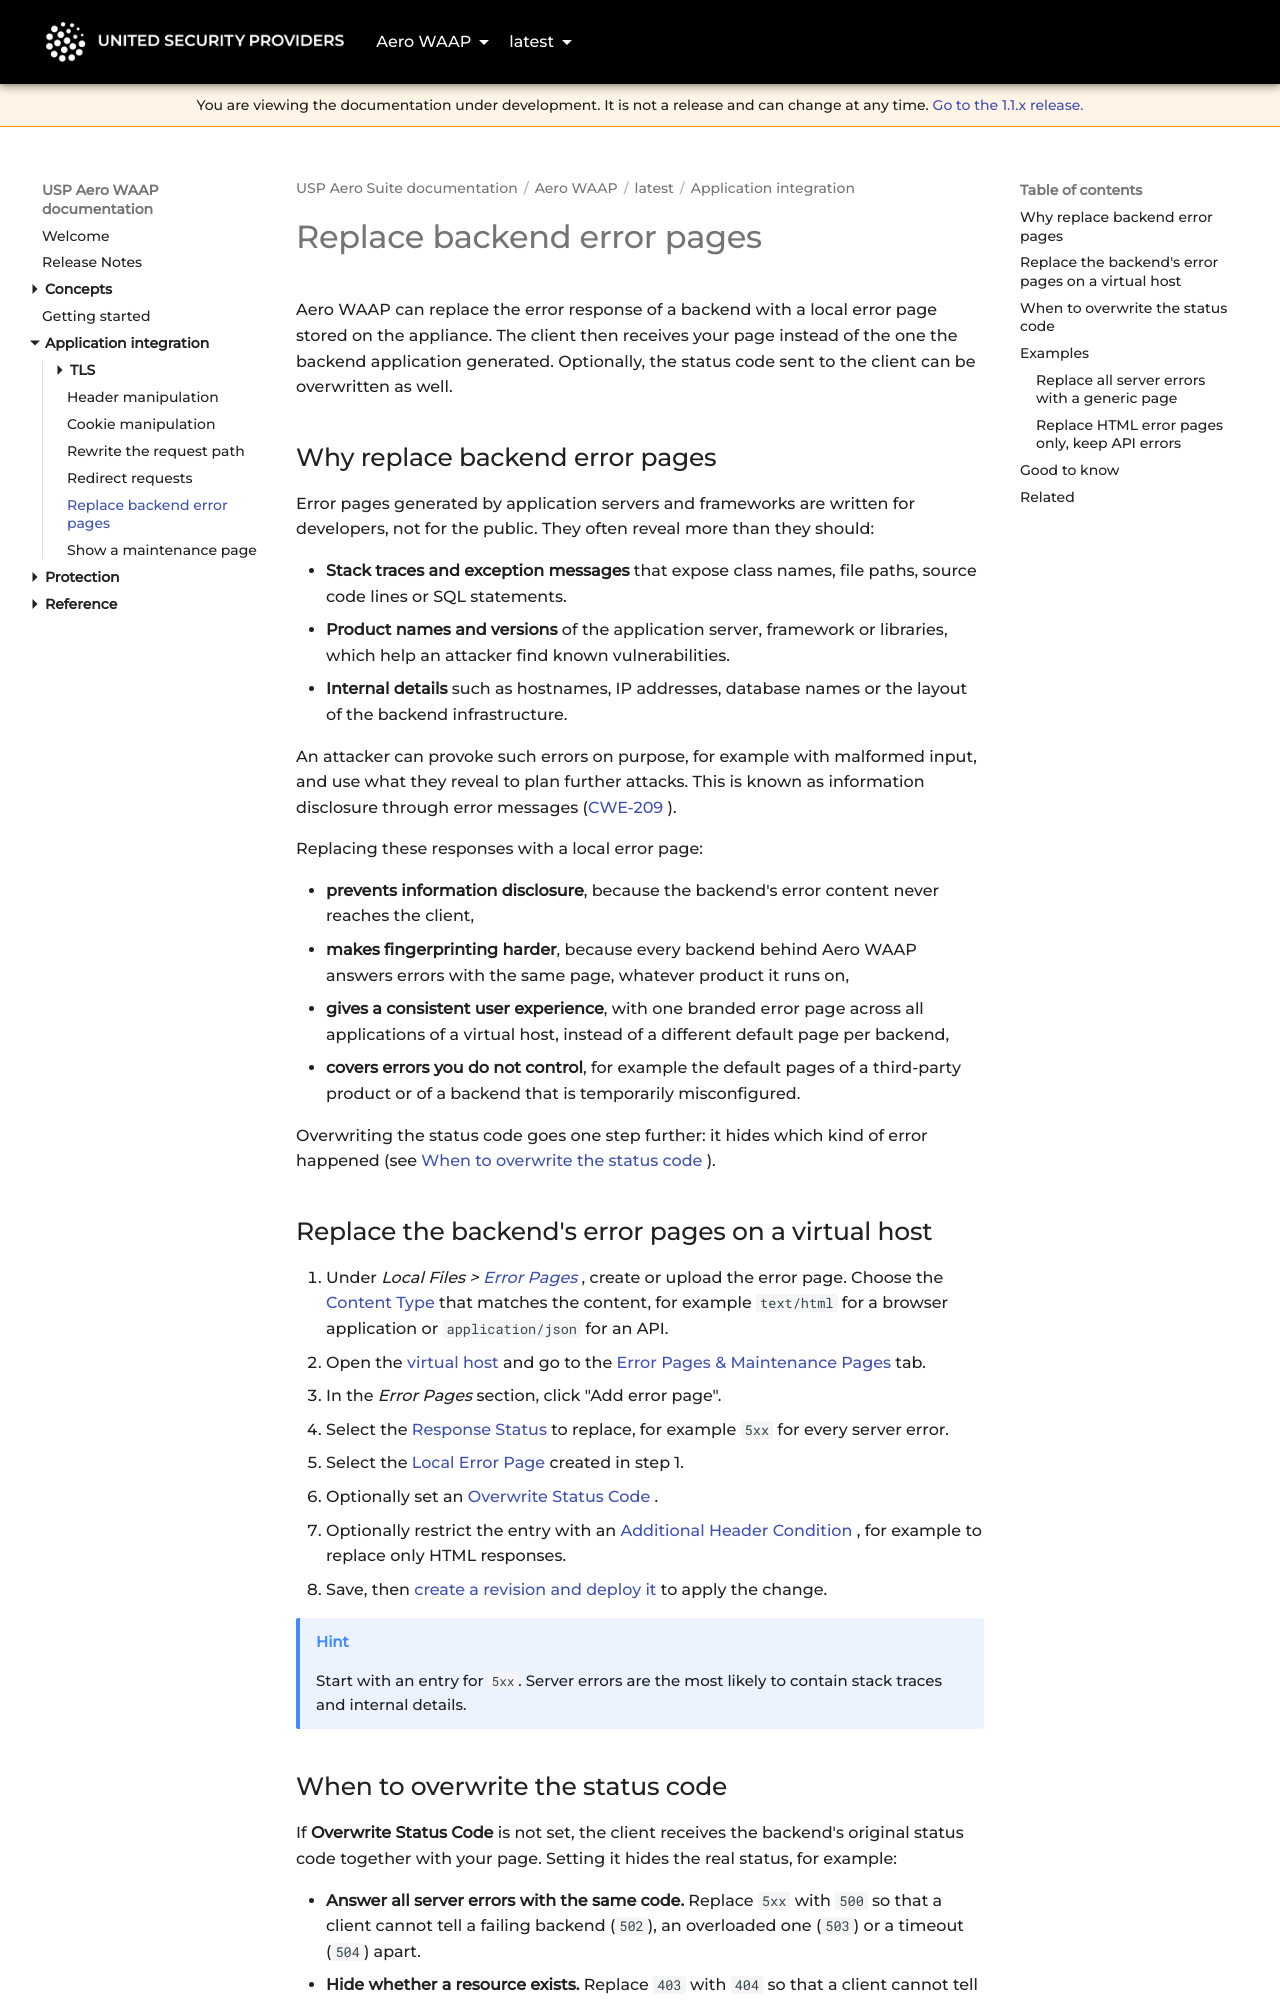

repository: united-security-providers/usp-aero · page: waap/latest/application-integration/local-error-page/index.html · generator: mkdocs

---
title: "Replace backend error pages"
weight: 65
---

# Replace backend error pages

Aero WAAP can replace the error response of a backend with a local error page stored on the appliance. The client
then receives your page instead of the one the backend application generated. Optionally, the status code sent to the
client can be overwritten as well.

## Why replace backend error pages

Error pages generated by application servers and frameworks are written for developers, not for the public. They
often reveal more than they should:

- **Stack traces and exception messages** that expose class names, file paths, source code lines or SQL statements.
- **Product names and versions** of the application server, framework or libraries, which help an attacker find
  known vulnerabilities.
- **Internal details** such as hostnames, IP addresses, database names or the layout of the backend infrastructure.

An attacker can provoke such errors on purpose, for example with malformed input, and use what they reveal to plan
further attacks. This is known as information disclosure through error messages
([CWE-209](https://cwe.mitre.org/data/definitions/209.html)).

Replacing these responses with a local error page:

- **prevents information disclosure**, because the backend's error content never reaches the client,
- **makes fingerprinting harder**, because every backend behind Aero WAAP answers errors with the same page,
  whatever product it runs on,
- **gives a consistent user experience**, with one branded error page across all applications of a virtual host,
  instead of a different default page per backend,
- **covers errors you do not control**, for example the default pages of a third-party product or of a backend that
  is temporarily misconfigured.

Overwriting the status code goes one step further: it hides which kind of error happened (see
[When to overwrite the status code](#when-to-overwrite-the-status-code)).

## Replace the backend's error pages on a virtual host

1. Under *Local Files > [Error Pages](../reference/gui/local-files/error-pages)*, create or upload the error page.
   Choose the [Content Type](../reference/gui/local-files/error-pages#contentType) that matches the content, for
   example `text/html` for a browser application or `application/json` for an API.
2. Open the [virtual host](../reference/gui/vhosts/virtual-hosts) and go to the
   [Error Pages & Maintenance Pages](../reference/gui/vhosts/error-pages) tab.
3. In the *Error Pages* section, click "Add error page".
4. Select the [Response Status](../reference/gui/vhosts/error-pages#responseStatusCode) to replace, for example
   `5xx` for every server error.
5. Select the [Local Error Page](../reference/gui/vhosts/error-pages#localErrorPageId) created in step 1.
6. Optionally set an [Overwrite Status Code](../reference/gui/vhosts/error-pages#overwriteStatusCode).
7. Optionally restrict the entry with an
   [Additional Header Condition](../reference/gui/vhosts/error-pages#headerConditionEnabled), for example to replace
   only HTML responses.
8. Save, then [create a revision and deploy it](../../../platform/latest/concepts/configuration-lifecycle) to apply
   the change.

> [!TIP]
> Start with an entry for `5xx`. Server errors are the most likely to contain stack traces and internal details.
